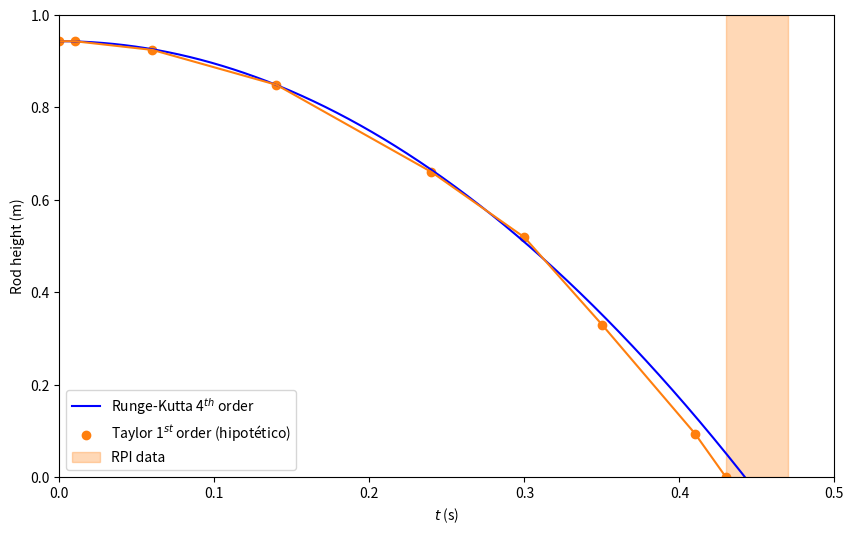

Recreate this plot in Python.
import numpy as np
from scipy.integrate import odeint
import matplotlib.pyplot as plt

m_rod = 15 # kg
g = 9.81 # m s ^ -2
p_water = 1000 # kg m ^ -3
a= 0.0602 #m
b=0.021 #m
r_rod = 0.05 # m
l_rod = 0.629 # m
A_rod = 0.035*0.004*2+np.pi*(10.5e-3-6.5e-3)**2#0.035*0.021+np.pi*0.0105**2 #np . pi * a * b # m ^2
V_rod = A_rod * l_rod # m ^3
c_d = 0.82 # coefficient drag of a long cylinder
y0_rod = l_rod+l_rod/2# max height position of the center of mass of the rods
vy0_rod = 0 # initial velocity of the rods before scram

def dSdt(t,S):
    y, vy = S
    dSdt = vy, 1/ m_rod *(1/2* c_d * p_water * A_rod * vy**2 -( m_rod - p_water * V_rod )*g ) # rod falling in water differential equation
    return dSdt

t=np.linspace(0,0.5,1000)
S0=(y0_rod, vy0_rod)
sol=odeint(dSdt, y0=S0, t=t, tfirst=True)

x_taylor=[0, 0.01, 0.06, 0.14, 0.24, 0.3, 0.35, 0.41, 0.43]
y_taylor=[y0_rod, y0_rod*0.9999, y0_rod*0.98, y0_rod*0.9, y0_rod*0.7, y0_rod*0.55, y0_rod*0.35, y0_rod*0.1, y0_rod*0]

plt.figure(figsize=(10,6))
plt.plot(t, sol.T[0], label='Runge-Kutta 4$^{th}$ order', color='b')
plt.scatter(x_taylor,y_taylor, label='Taylor 1$^{st}$ order (hipotético)', color='tab:orange')
plt.plot(x_taylor,y_taylor,color='tab:orange')#, label='Taylor 1$^{st}$ order')
#plt.vlines(x=0.430,ymin=0, ymax=max(sol.T[0]), linestyle='--')
#plt.vlines(x=0.470,ymin=0, ymax=max(sol.T[0]), linestyle='--')
#plt.hlines(y=0,xmin=0, xmax=max(t), linestyle='--')
plt.ylim(0,1)
plt.xlim(0,max(t))
plt.ylabel('Rod height (m)')
plt.xlabel('$t$ (s)')
y1=np.array(0.427)
y2=np.array(0.467)
plt.fill_between(x=[0.430,0.470], y1=0, y2=1, where=[0.430,0.470], color='C1', alpha=0.3, label='RPI data')
plt.legend()
plt.savefig('rod_drop.pdf', dpi=600, bbox_inches='tight')
plt.show()
